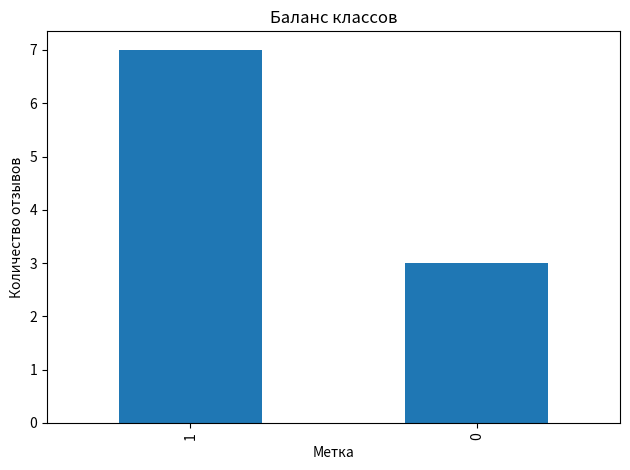

Generate this figure with matplotlib:
#Задание 1
import pandas as pd
 
data = {
    "text": [
        "Отличный сервис, всё работает быстро и без сбоев",
        "Ужасное приложение, постоянно зависает и вылетает",
        "Поддержка ответила быстро, проблему решили за час",
        "Не рекомендую, потратил деньги зря",
        "Функционал удобный, интерфейс приятный, всё нравится",
        "Дизайн хороший, но тормозит на старом телефоне",
        "Полное разочарование, ничего не работает как надо",
        "Лучшее обновление за год, спасибо разработчикам",
        "Всё супер, приложение стало заметно быстрее",
        "Служба поддержки на высоте, отвечает за пять минут",
    ]
}
df = pd.DataFrame(data)
print(df)

#Заднание 2
labels = [1, 0, 1, 0, 1, 1, 0, 1, 1, 1]  # 1 — позитив, 0 — негатив
df["label"] = labels
print(df[["text", "label"]])

#Задание 3
df["text_length"] = df["text"].str.len()
print(df[["text", "text_length"]])

#Задание 4
df["word_count"] = df["text"].str.split().str.len()
print(df[["text", "text_length", "word_count"]])

#Задание 5
balance = df["label"].value_counts()
print(balance)
 
total = len(df)
print(f"Позитивных: {int((df['label'] == 1).sum())} из {total} "
      f"({(df['label'] == 1).mean() * 100:.1f}%)")
print(f"Негативных: {int((df['label'] == 0).sum())} из {total} "
      f"({(df['label'] == 0).mean() * 100:.1f}%)")

#Задание 6
final = df[["text_length", "word_count", "label"]].copy()
final.to_csv("labeled_dataset.csv", index=False, encoding="utf-8-sig")
print(final.head(10))

#Задание 7
df["has_exclamation"] = df["text"].str.contains("!").astype(int)
print(df[["text", "has_exclamation"]])
#Задание
import matplotlib.pyplot as plt
import os
os.makedirs("images", exist_ok=True)
 
balance.plot(kind="bar")
plt.title("Баланс классов")
plt.xlabel("Метка")
plt.ylabel("Количество отзывов")
plt.tight_layout()
plt.savefig("images/classes.png", dpi=150)
plt.show()
